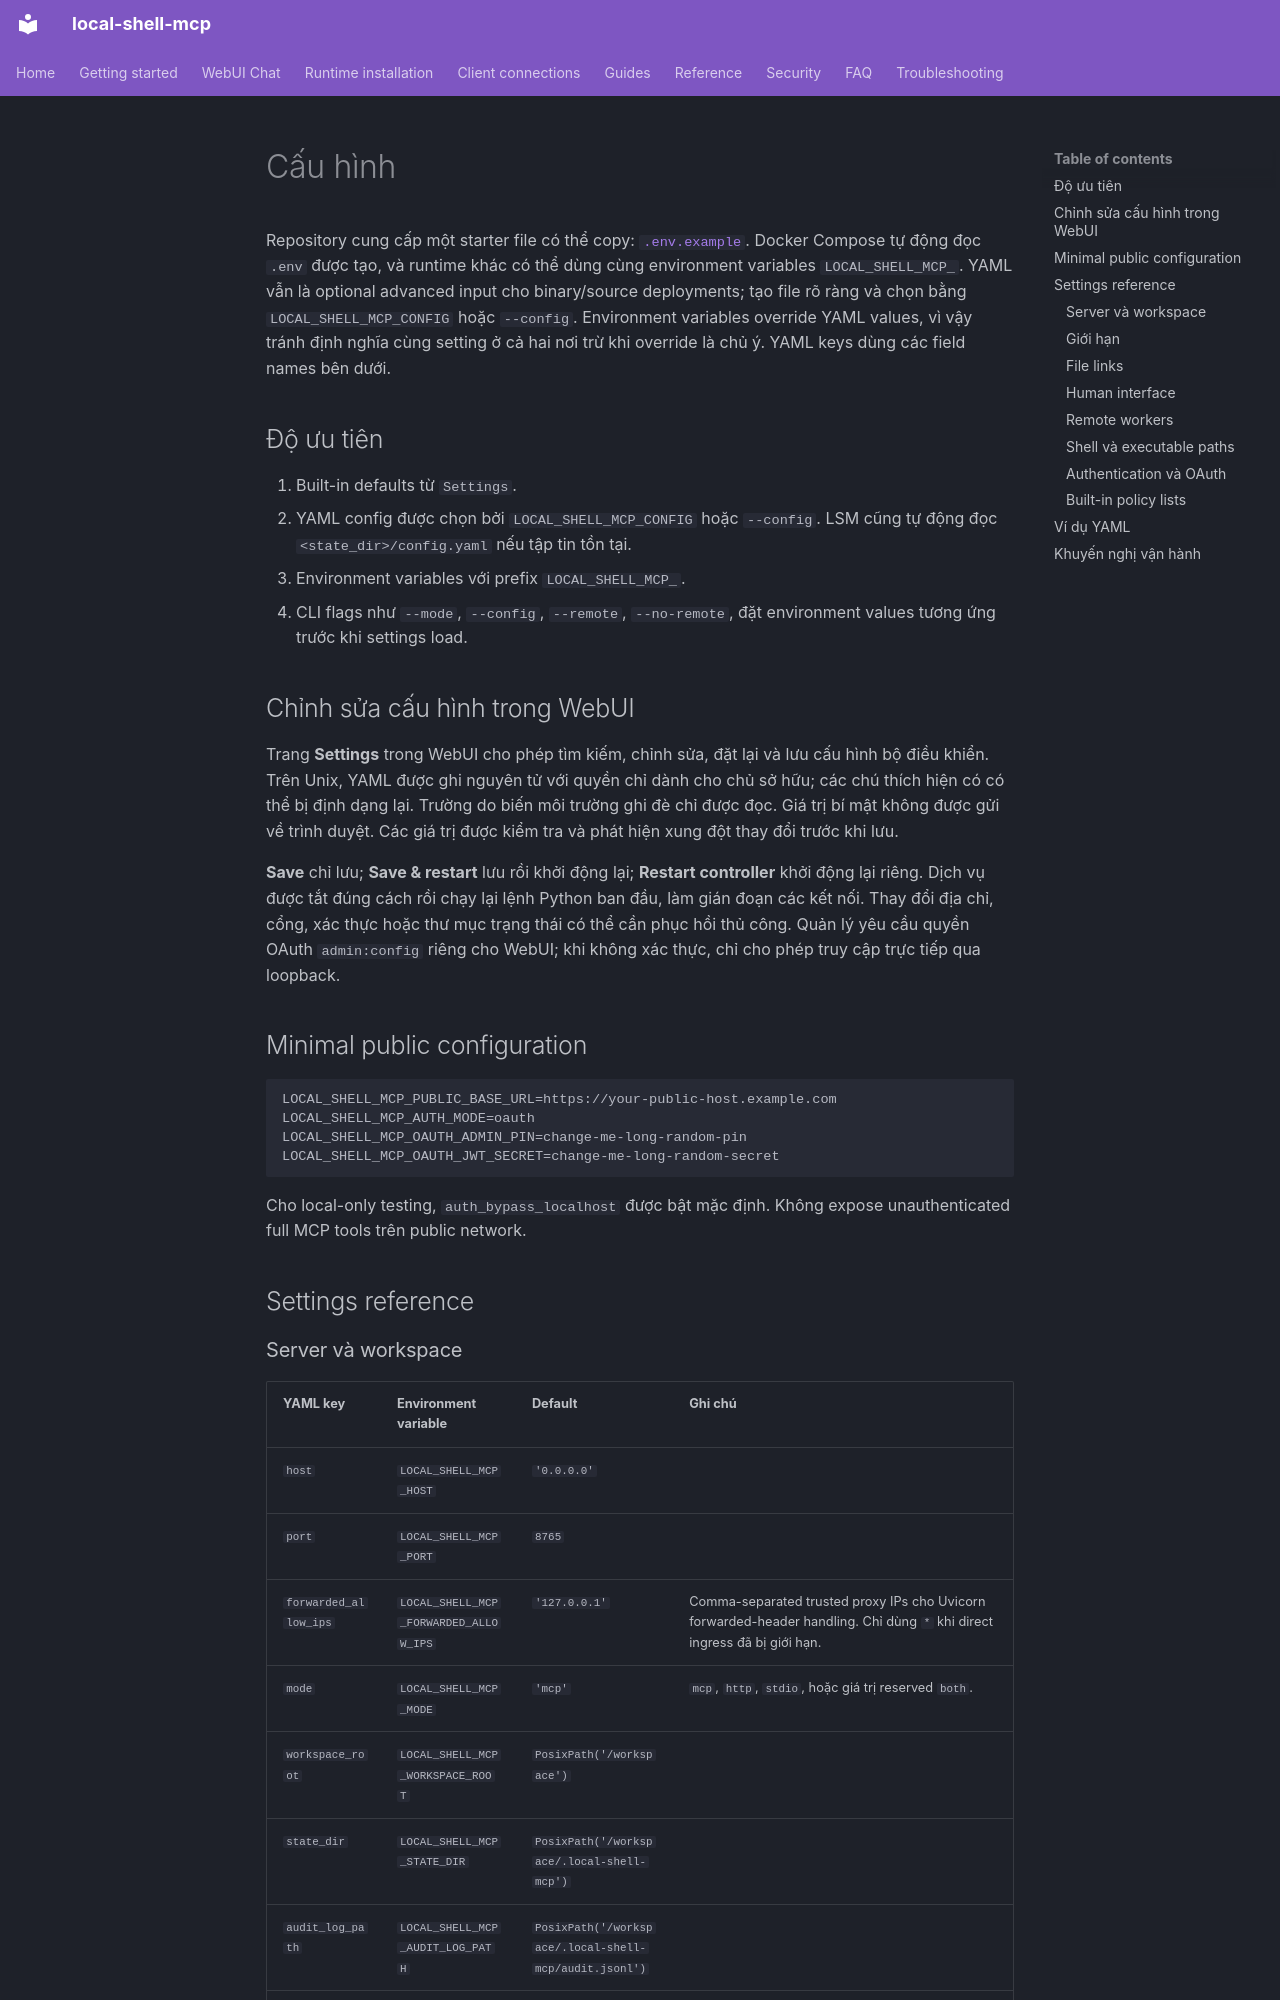

repository: fwerkor/local-shell-mcp · page: reference/configuration.vi/index.html · generator: mkdocs

<!-- i18n-source-sha256: c1cfa361dfdb7f4978bfa08063ae9f64997a8f4b79f719a3b2f88755c10e5681 -->
# Cấu hình

Repository cung cấp một starter file có thể copy: [`.env.example`](https://github.com/fwerkor/local-shell-mcp/blob/main/.env.example). Docker Compose tự động đọc `.env` được tạo, và runtime khác có thể dùng cùng environment variables `LOCAL_SHELL_MCP_`. YAML vẫn là optional advanced input cho binary/source deployments; tạo file rõ ràng và chọn bằng `LOCAL_SHELL_MCP_CONFIG` hoặc `--config`. Environment variables override YAML values, vì vậy tránh định nghĩa cùng setting ở cả hai nơi trừ khi override là chủ ý. YAML keys dùng các field names bên dưới.

## Độ ưu tiên

1. Built-in defaults từ `Settings`.
2. YAML config được chọn bởi `LOCAL_SHELL_MCP_CONFIG` hoặc `--config`. LSM cũng tự động đọc `<state_dir>/config.yaml` nếu tập tin tồn tại.
3. Environment variables với prefix `LOCAL_SHELL_MCP_`.
4. CLI flags như `--mode`, `--config`, `--remote`, `--no-remote`, đặt environment values tương ứng trước khi settings load.

## Chỉnh sửa cấu hình trong WebUI

Trang **Settings** trong WebUI cho phép tìm kiếm, chỉnh sửa, đặt lại và lưu cấu hình bộ điều khiển. Trên Unix, YAML được ghi nguyên tử với quyền chỉ dành cho chủ sở hữu; các chú thích hiện có có thể bị định dạng lại. Trường do biến môi trường ghi đè chỉ được đọc. Giá trị bí mật không được gửi về trình duyệt. Các giá trị được kiểm tra và phát hiện xung đột thay đổi trước khi lưu.

**Save** chỉ lưu; **Save & restart** lưu rồi khởi động lại; **Restart controller** khởi động lại riêng. Dịch vụ được tắt đúng cách rồi chạy lại lệnh Python ban đầu, làm gián đoạn các kết nối. Thay đổi địa chỉ, cổng, xác thực hoặc thư mục trạng thái có thể cần phục hồi thủ công. Quản lý yêu cầu quyền OAuth `admin:config` riêng cho WebUI; khi không xác thực, chỉ cho phép truy cập trực tiếp qua loopback.

## Minimal public configuration

```env
LOCAL_SHELL_MCP_PUBLIC_BASE_URL=https://your-public-host.example.com
LOCAL_SHELL_MCP_AUTH_MODE=oauth
LOCAL_SHELL_MCP_OAUTH_ADMIN_PIN=change-me-long-random-pin
LOCAL_SHELL_MCP_OAUTH_JWT_SECRET=change-me-long-random-secret
```

Cho local-only testing, `auth_bypass_localhost` được bật mặc định. Không expose unauthenticated full MCP tools trên public network.

## Settings reference
